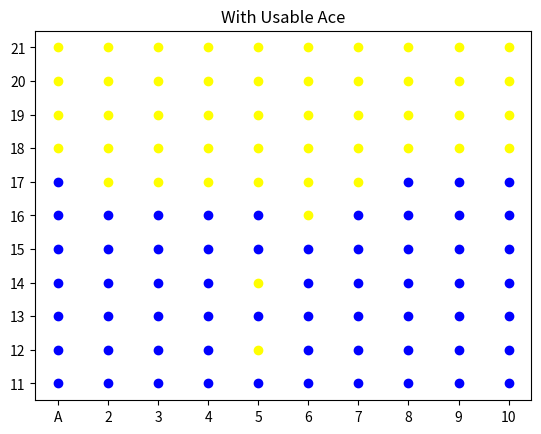
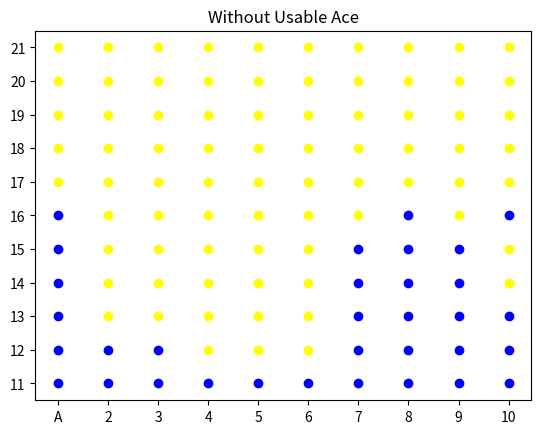

The matplotlib source for these figures, in order:
import numpy as np
import matplotlib.pyplot as plt

class Player(object): # 플레이어 클래스 정의
    def __init__(self, currentSum, usableAce, dealersCard):
      # currentSum: 플레이어 카드의 현재 합
      # dealersCard: 딜러의 카드
      # usableAce: 에이스가 11로 사용 가능한지의 여부
      # usingAce: 현재 에이스를 11로 사용중인지의 여부
        self.currentSum = currentSum
        self.dealersCard = dealersCard
        self.usableAce = usableAce
        self.usingAce = self.usableAce

    def ReceiveCard(self, card):
        if self.usingAce and self.currentSum + card > 21:  # 만약 플레이어가 에이스를 사용중이고 현재 카드의 합과 새 카드의 합이 21이 넘으면
            self.usingAce = False # 에이스 사용 여부를 False로 바꾸고
            self.currentSum += card - 10 # 현재 카드 합에서 10를 빼기 (에이스를 11 -> 1로 바꿨으니깐)
        else: # 21을 넘지 않는다면
            self.currentSum += card # 새 카드를 현재 카드 합에 더하기

    def GetState(self):# 현재 플레이어가 관측하는 상태
        return (self.currentSum, self.usableAce, self.dealersCard)

    def GetValue(self):# 현재 합
        return self.currentSum

    def ShouldHit(self, policy):# 현재 상태에서 정책이 Hit을 권하는지 권하지 않는지
        return policy[self.GetState()]

    def Bust(self): # 버스트 여부 판단
        return self.GetValue() > 21

class Dealer(object): # 딜러 클래스 정의
    def __init__(self, cards): # 딜러의 카드
        self.cards = cards

    def ReceiveCard(self, card): # 새 카드 추가
        self.cards.append(card)

    def GetValue(self): # 합 계산
        currentSum = 0
        aceCount = 0

        for card in self.cards:
            if card == 1: # 만약 에이스가 나오면
                aceCount += 1 # 에이스 카운트 증가
            else:
                currentSum += card

        while aceCount > 0: # 만약 에이스가 있으면
            aceCount -= 1 # 에이스 카운트 감소
            currentSum += 11 # 현재 합에 11 추가

            if currentSum > 21: # 현재 합이 21이 넘으면
                aceCount += 1 # 에이스 카운트 증가
                currentSum -= 11 # 현재 합에서 11 빼고
                currentSum += aceCount # 에이스를 1로 사용해 현재 합에 추가
                break

        return currentSum

    def ShouldHit(self):
        if self.GetValue() >= 17:# 현재 합이 17 이상이면
            return False # 스탠드
        else: # 17 미만이면
            return True # 히트

    def Bust(self): # 버스트 여부 판단
        return self.GetValue() > 21

class StateActionInfo(object):
    # 한 에피소드에서 방문한 (상태, 행동) 쌍을 **중복 없이** 저장
    # → MC 첫방문(First-Visit) 구현에 맞게, 같은 에피소드 내 동일 (s,a)는 한 번만 업데이트
    def __init__(self):
        self.stateActionPairs = [ ]  # 순서 보존 리스트(리턴 후 업데이트용)
        self.stateActionMap = set()  # 중복 체크용 집합

    def AddPair(self, pair):
        # pair: (state, actionBool) 형태
        if pair in self.stateActionMap:
            return  # 이미 기록됐다면 무시(첫방문만 카운트)
        self.stateActionPairs.append(pair)
        self.stateActionMap.add(pair)

def EvaluateAndImprovePolicy(qMap, policy, returns, stateActionPairs, reward):
    """
    에피소드 종료 후, 방문한 모든 (s,a)에 대해:
    - 방문수 N(s,a) 갱신
    - Q(s,a) ← Q(s,a) + (G - Q(s,a)) / N(s,a) (증분 평균 업데이트)
    - 각 상태 s에서 Q(s,True=Hit)와 Q(s,False=Stand)를 비교해 탐욕적으로 정책 개선
    """
    for pair in stateActionPairs:
        # 방문수 1 증가
        returns[pair] += 1
        # 증분 평균: 새 관측값(reward=에피소드 최종 보상)을 이용해 Q 갱신
        qMap[pair] = qMap[pair] + ((reward - qMap[pair]) / returns[pair])

        # 정책 개선: 같은 상태에서 Hit/Stand 중 Q가 큰 쪽을 선택
        state = pair[0]
        shouldHit = False
        if qMap[(state, True)] > qMap[(state, False)]:
            shouldHit = True
        policy[state] = shouldHit

def newCard():
    card = np.random.randint(1, 14) # 카드를 랜덤으로 배정

    if card > 9: # 10 이상의 카드가 나오면
        return 10 # 모두 10으로 처리
    else: # 나머지 카드는
        return card # 숫자 그대로 사용

def PlayEpisode(qMap, policy, returns):
    """
    1개 에피소드를 수행하고, 끝난 뒤 그 에피소드의 결과 보상으로
    방문한 (상태,행동)들에 대해 MC 평가/정책개선을 수행한다.

    - '탐험적 시작(Exploring Starts)': 초기 상태와 첫 행동을 무작위로 선택
      → 모든 (s,a)가 충분히 방문될 기회를 확보
    """
    # --- 탐험적 시작: 무작위 초기 상태 샘플 ---
    playerSum = np.random.randint(11, 22)     # 플레이어 합 11~21
    dealerOpenCard = np.random.randint(1, 11) # 딜러 오픈 카드 1(A)~10
    usableAce = bool(np.random.randint(0, 2)) # 에이스를 11로 쓸 수 있는 상태인지 (True/False)

    player = Player(playerSum, usableAce, dealerOpenCard)
    dealer = Dealer([dealerOpenCard])

    stateActionInfo = StateActionInfo()

    # --- 탐험적 시작: 무작위 '첫 행동' 선택 ---
    hitAction = bool(np.random.randint(0, 2))  # True=Hit, False=Stand
    stateActionInfo.AddPair((player.GetState(), hitAction))

    # --- 플레이어 턴(첫 행동 반영) ---
    if hitAction:
        # 첫 행동이 히트면 카드 1장 받음
        player.ReceiveCard(newCard())

        # 이후에는 버스트가 아니고, 현재 정책이 히트를 권하면 계속 히트
        while not player.Bust() and player.ShouldHit(policy):
            # 방문 (상태,Hit) 기록(첫방문만)
            stateActionInfo.AddPair((player.GetState(), True))
            # 카드 1장 더 받음
            player.ReceiveCard(newCard())

    # --- 플레이어 버스트 체크 ---
    if player.Bust():
        # 플레이어가 버스트면 보상 -1로 에피소드 종료
        EvaluateAndImprovePolicy(qMap, policy, returns,
                                 stateActionInfo.stateActionPairs, -1)
        return

    # --- 스탠드 확정 상태 기록 ---
    # (버스트가 아니라면 결국 스탠드 상태로 넘어가므로, 마지막 상태에 대해 (s,Stand)도 기록)
    stateActionInfo.AddPair((player.GetState(), False))

    # --- 딜러 턴 ---
    # 딜러는 카드 1장 받고(두 번째 카드), 합이 17 미만이면 계속 히트
    dealer.ReceiveCard(newCard())
    while not dealer.Bust() and dealer.ShouldHit():
        dealer.cards.append(newCard())

    # --- 최종 승패/보상 계산 ---
    # 플레이어 승: +1, 패: -1, 무: 0
    if dealer.Bust() or dealer.GetValue() < player.GetValue():
        EvaluateAndImprovePolicy(qMap, policy, returns,
                                 stateActionInfo.stateActionPairs, 1)
    elif dealer.GetValue() > player.GetValue():
        EvaluateAndImprovePolicy(qMap, policy, returns,
                                 stateActionInfo.stateActionPairs, -1)
    else:
        EvaluateAndImprovePolicy(qMap, policy, returns,
                                 stateActionInfo.stateActionPairs, 0)


# =========================
# 테이블/정책 초기화
# =========================
qMap = { }     # Q(s,a) 저장 딕셔너리: key = (state, actionBool)
policy = { }   # 정책 π(s): True=Hit, False=Stand
returns = { }  # 방문수 N(s,a): 증분 평균 계산용

# 상태 공간을 순회하며 Q/N/정책 초기값을 설정
for playerSum in range(11, 22):      # 플레이어 합 11~21
    for usableAce in range(2):       # 0(False), 1(True)
        for dealersCard in range(1, 11):  # 딜러 오픈 1(A)~10
            playerState = (playerSum, bool(usableAce), dealersCard)

            # Q 초기값 0, 방문수 0
            qMap[(playerState, False)] = 0
            qMap[(playerState, True)]  = 0
            returns[(playerState, False)] = 0
            returns[(playerState, True)]  = 0

            # 초기 정책: 20/21은 스탠드, 나머지는 히트
            if playerSum == 20 or playerSum == 21:
                policy[playerState] = False  # Stand
            else:
                policy[playerState] = True   # Hit

# =========================
# MC 학습(에피소드 반복)
# =========================
for i in range(100000):  # 충분히 많은 에피소드로 수렴 유도
    PlayEpisode(qMap, policy, returns)

x11 = [ ]
y11 = [ ]

x12 = [ ]
y12 = [ ]

x21 = [ ]
y21 = [ ]

x22 = [ ]
y22 = [ ]

for playerState in policy:
    if playerState[1]:
        if policy[playerState]:
            x11.append(playerState[2] - 1)
            y11.append(playerState[0] - 11)
        else:
            x12.append(playerState[2] - 1)
            y12.append(playerState[0] - 11)
    else:
        if policy[playerState]:
            x21.append(playerState[2] - 1)
            y21.append(playerState[0] - 11)
        else:
            x22.append(playerState[2] - 1)
            y22.append(playerState[0] - 11)

plt.figure(0)
plt.title('With Usable Ace')
plt.scatter(x11, y11, color='blue')
plt.scatter(x12, y12, color='yellow')
plt.xticks(range(10), [ 'A', '2', '3', '4', '5', '6', '7', '8', '9', '10' ])
plt.yticks(range(11), [ '11', '12', '13', '14', '15', '16', '17', '18', '19', '20', '21' ])

plt.figure(1)
plt.title('Without Usable Ace')
plt.scatter(x21, y21, color='blue')
plt.scatter(x22, y22, color='yellow')
plt.xticks(range(10), [ 'A', '2', '3', '4', '5', '6', '7', '8', '9', '10' ])
plt.yticks(range(11), [ '11', '12', '13', '14', '15', '16', '17', '18', '19', '20', '21' ])

plt.show()